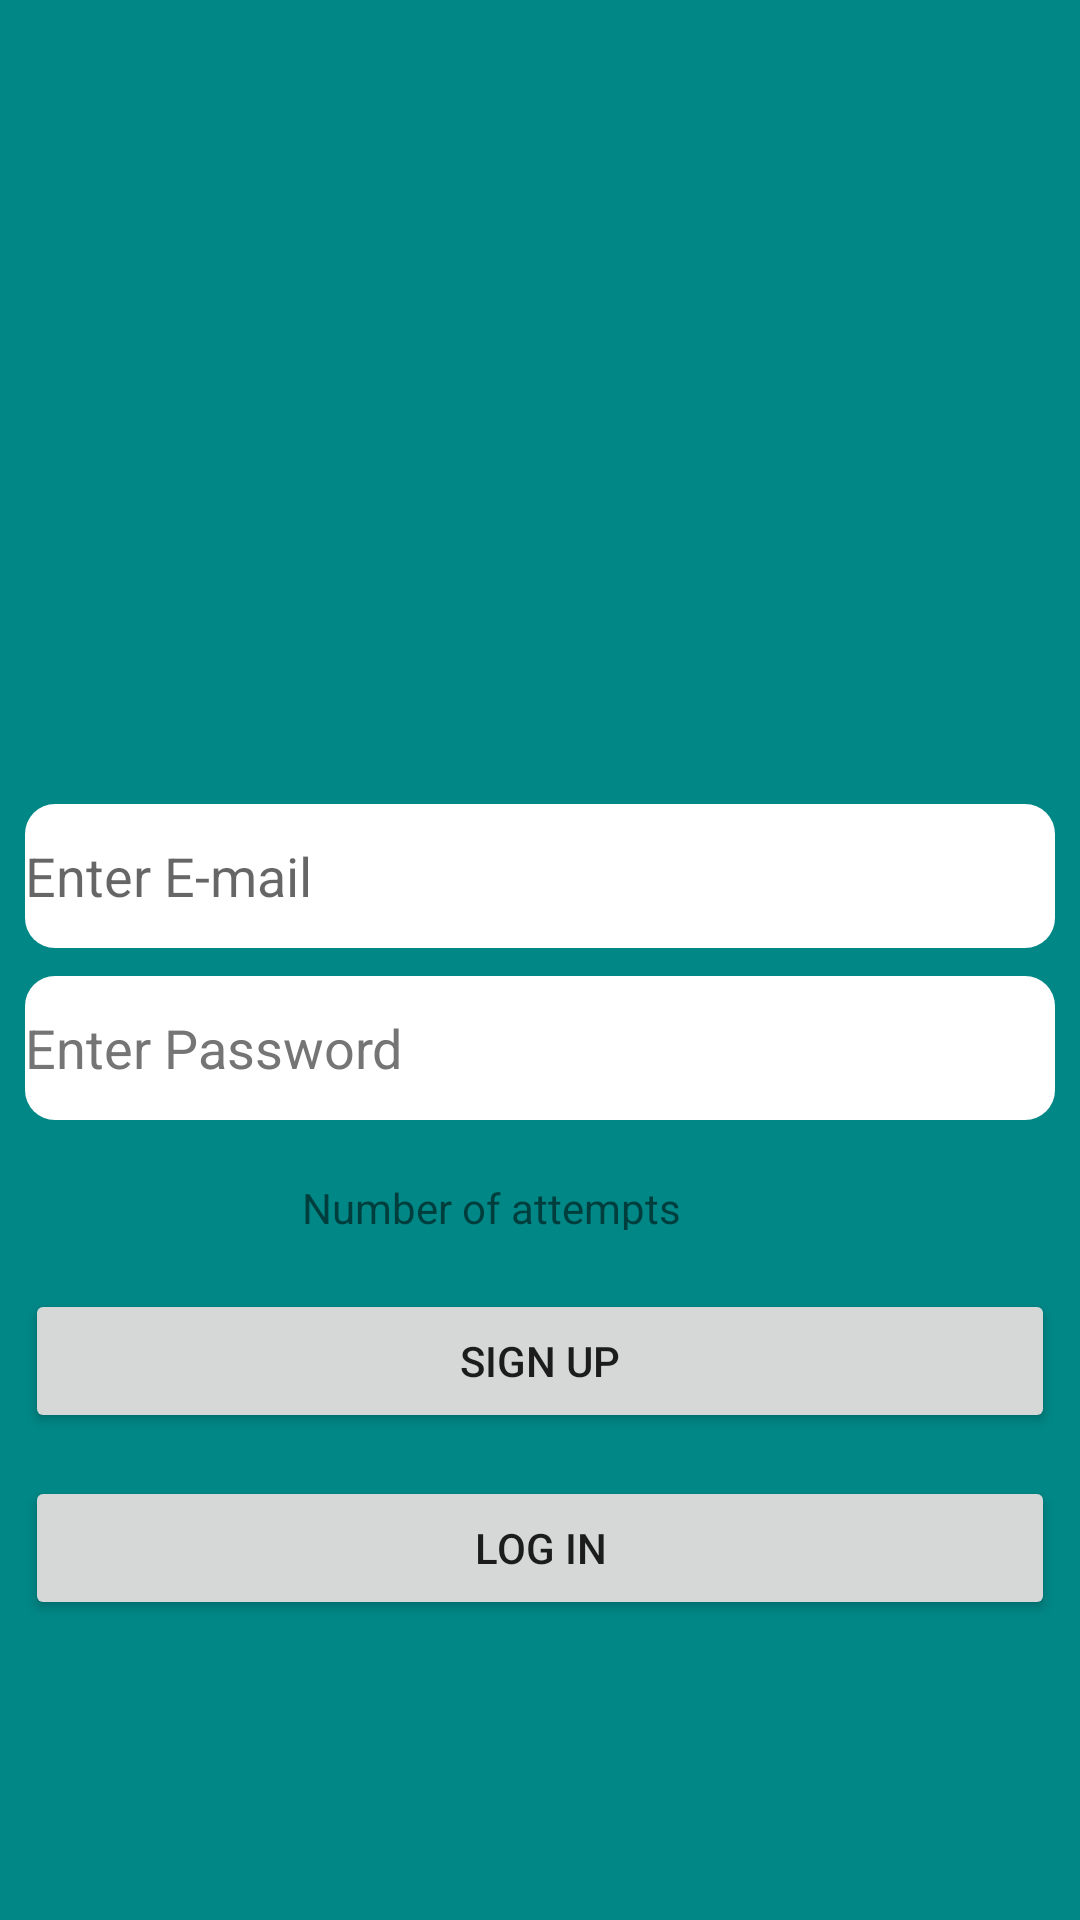

This screen was rendered from an Android layout file. Write that file and the resources it references.
<!-- AndroidManifest.xml: application theme Theme.JobSecurity -->
<!-- res/layout/activity_sign_in.xml -->
<?xml version="1.0" encoding="utf-8"?>
<androidx.constraintlayout.widget.ConstraintLayout xmlns:android="http://schemas.android.com/apk/res/android"
    xmlns:app="http://schemas.android.com/apk/res-auto"
    xmlns:tools="http://schemas.android.com/tools"
    android:layout_width="match_parent"
    android:layout_height="match_parent"
    android:background="@color/teal_700"
    tools:context=".SignIn">

    <EditText
        android:id="@+id/email"
        android:layout_width="match_parent"
        android:layout_height="wrap_content"
        android:layout_marginLeft="4pt"
        android:layout_marginTop="10pt"
        android:layout_marginRight="4pt"
        android:autofillHints=""
        android:background="@drawable/gradient_edittext"
        android:hint="Enter E-mail"
        android:minHeight="48dp"
        app:layout_constraintBottom_toBottomOf="parent"
        app:layout_constraintEnd_toEndOf="parent"
        app:layout_constraintStart_toStartOf="parent"
        app:layout_constraintTop_toTopOf="parent"
        app:layout_constraintVertical_bias="0.433" />

    <EditText
        android:id="@+id/password"
        android:layout_width="match_parent"
        android:layout_height="wrap_content"
        android:layout_marginLeft="4pt"
        android:layout_marginTop="10pt"
        android:layout_marginRight="4pt"
        android:background="@drawable/gradient_edittext"
        android:hint="Enter Password"
        android:minHeight="48dp"
        android:textColorHint="#757575"
        app:layout_constraintBottom_toBottomOf="parent"
        app:layout_constraintEnd_toEndOf="parent"
        app:layout_constraintHorizontal_bias="0.888"
        app:layout_constraintStart_toStartOf="parent"
        app:layout_constraintTop_toTopOf="parent"
        app:layout_constraintVertical_bias="0.533" />

    <Button
        android:id="@+id/btn_login"
        android:layout_width="match_parent"
        android:layout_height="wrap_content"
        android:layout_marginLeft="4pt"
        android:layout_marginTop="10pt"
        android:layout_marginRight="4pt"
        android:text="LOG IN"
        app:layout_constraintBottom_toBottomOf="parent"
        app:layout_constraintEnd_toEndOf="parent"
        app:layout_constraintHorizontal_bias="0.111"
        app:layout_constraintStart_toStartOf="parent"
        app:layout_constraintTop_toTopOf="parent"
        app:layout_constraintVertical_bias="0.825" />

    <Button
        android:id="@+id/btn_signup"
        android:layout_width="match_parent"
        android:layout_height="wrap_content"
        android:layout_marginLeft="4pt"
        android:layout_marginTop="10pt"
        android:layout_marginRight="4pt"
        android:text="SIGN UP"
        app:layout_constraintBottom_toBottomOf="parent"
        app:layout_constraintEnd_toEndOf="parent"
        app:layout_constraintStart_toStartOf="parent"
        app:layout_constraintTop_toTopOf="parent"
        app:layout_constraintVertical_bias="0.716" />

    <TextView
        android:id="@+id/textView4"
        android:layout_width="159dp"
        android:layout_height="17dp"
        android:text="Number of attempts"
        android:textColor="@color/red"
        app:layout_constraintBottom_toTopOf="@+id/btn_signup"
        app:layout_constraintEnd_toEndOf="parent"
        app:layout_constraintStart_toStartOf="parent"
        app:layout_constraintTop_toBottomOf="@+id/password" />

</androidx.constraintlayout.widget.ConstraintLayout>
<!-- resources referenced by this layout -->
<resources>
  <!-- drawable gradient_edittext (drawable) -->
  <?xml version="1.0" encoding="utf-8"?>
  <selector xmlns:android="http://schemas.android.com/apk/res/android">
      <item>
          <shape>
              <corners android:radius="10dp"/>
              <gradient android:endColor="#fff"
                  android:startColor="#fff"/>
          </shape>
      </item>
  </selector>
  <style name="Theme.JobSecurity" parent="Theme.MaterialComponents.DayNight.DarkActionBar">
          
          <item name="colorPrimary">@color/purple_500</item>
          <item name="colorPrimaryVariant">@color/purple_700</item>
          <item name="colorOnPrimary">@color/white</item>
          
          <item name="colorSecondary">@color/teal_200</item>
          <item name="colorSecondaryVariant">@color/teal_700</item>
          <item name="colorOnSecondary">@color/black</item>
          
          <item name="android:statusBarColor" tools:targetApi="l">?attr/colorPrimaryVariant</item>
          
      </style>
  <!-- not gathered from this repository: default colours our renderer supplied (Android Studio template values) -->
  <color name="purple_500">#FF6200EE</color>
  <color name="purple_700">#FF3700B3</color>
  <color name="teal_200">#FF03DAC5</color>
  <color name="teal_700">#FF018786</color>
  <color name="black">#FF000000</color>
  <color name="white">#FFFFFFFF</color>
</resources>
